The GitHub repository DYUTIMAN03/ECG_HeartVision contains a labelled image folder "data" with 2 categories: abnormal, normal. Examples follow, each with its label.

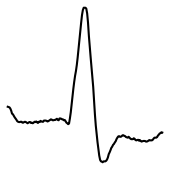
Label: abnormal

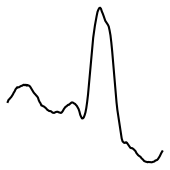
Label: normal

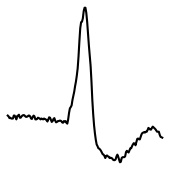
Label: abnormal

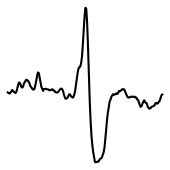
Label: abnormal

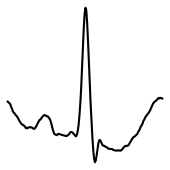
Label: normal

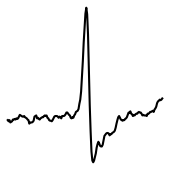
Label: abnormal
